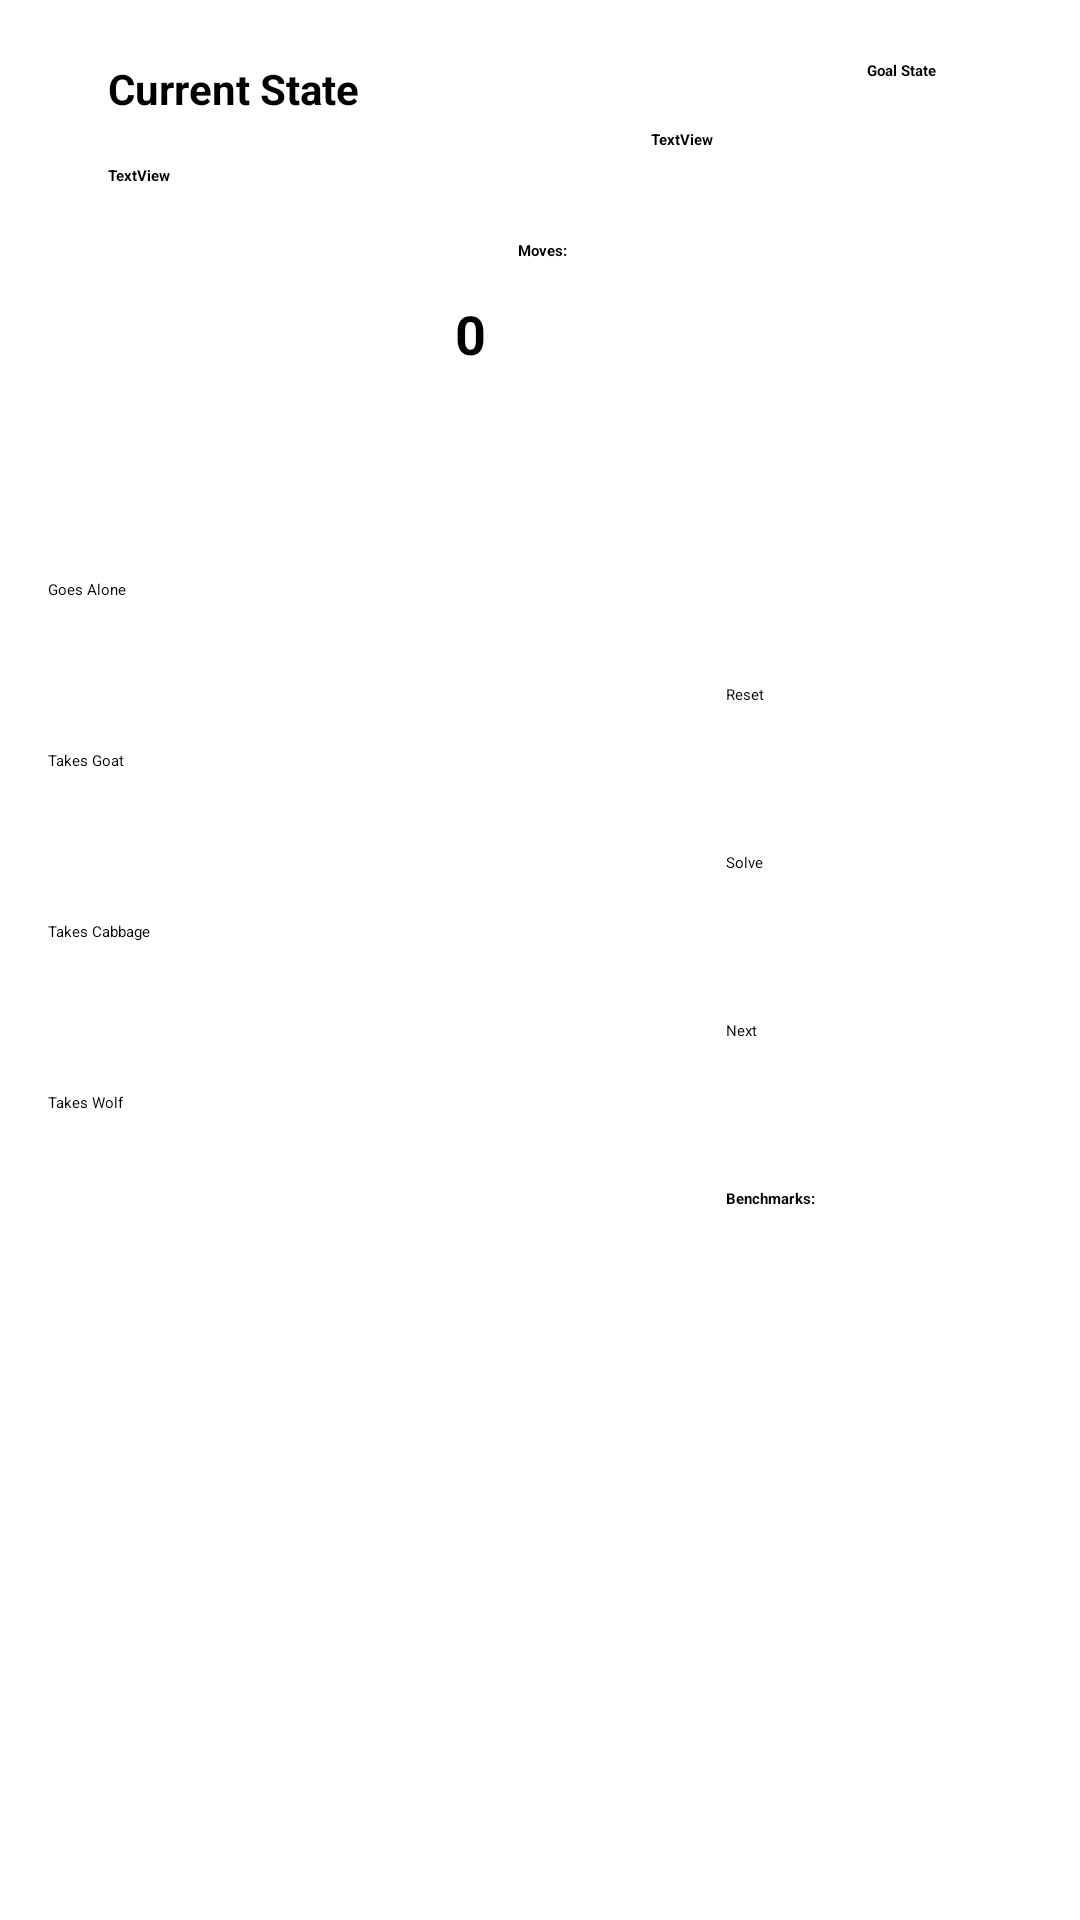

Produce the Android XML layout that renders to this screen, including the resource entries it uses.
<!-- AndroidManifest.xml: application theme Theme.ProblemSolver -->
<!-- res/layout/activity_fwgcsolver.xml -->
<?xml version="1.0" encoding="utf-8"?>
<androidx.constraintlayout.widget.ConstraintLayout xmlns:android="http://schemas.android.com/apk/res/android"
    xmlns:app="http://schemas.android.com/apk/res-auto"
    xmlns:tools="http://schemas.android.com/tools"
    android:layout_width="match_parent"
    android:layout_height="match_parent"
    tools:context=".FWGCSolverActivity">


    <TextView
        android:id="@+id/farmer_solve_final"
        android:layout_width="107dp"
        android:layout_height="105dp"
        android:layout_marginTop="16dp"
        android:layout_marginEnd="36dp"
        android:layout_marginRight="36dp"
        android:text="TextView"
        android:textStyle="bold"
        app:layout_constraintEnd_toEndOf="parent"
        app:layout_constraintTop_toBottomOf="@+id/textView7" />

    <TextView
        android:id="@+id/textView6"
        android:layout_width="wrap_content"
        android:layout_height="wrap_content"
        android:layout_marginStart="36dp"
        android:layout_marginLeft="36dp"
        android:layout_marginTop="20dp"
        android:text="@string/current_state"
        android:textSize="14sp"
        android:textStyle="bold"
        app:layout_constraintStart_toStartOf="parent"
        app:layout_constraintTop_toTopOf="parent" />

    <TextView
        android:id="@+id/textView7"
        android:layout_width="wrap_content"
        android:layout_height="wrap_content"
        android:layout_marginTop="20dp"
        android:layout_marginEnd="48dp"
        android:layout_marginRight="48dp"
        android:text="@string/goal_state"
        android:textStyle="bold"
        app:layout_constraintEnd_toEndOf="parent"
        app:layout_constraintTop_toTopOf="parent" />

    <TextView
        android:id="@+id/textView8"
        android:layout_width="wrap_content"
        android:layout_height="wrap_content"
        android:layout_marginStart="36dp"
        android:layout_marginLeft="36dp"
        android:layout_marginTop="80dp"
        android:text="@string/moves"
        android:textStyle="bold"
        app:layout_constraintEnd_toEndOf="parent"
        app:layout_constraintHorizontal_bias="0.444"
        app:layout_constraintStart_toStartOf="parent"
        app:layout_constraintTop_toTopOf="parent" />

    <LinearLayout
        android:id="@+id/linearLayout"
        android:layout_width="167dp"
        android:layout_height="526dp"
        android:layout_marginStart="16dp"
        android:layout_marginLeft="16dp"
        android:layout_marginTop="28dp"
        android:layout_marginBottom="16dp"
        android:orientation="vertical"
        app:layout_constraintBottom_toBottomOf="parent"
        app:layout_constraintStart_toStartOf="parent"
        app:layout_constraintTop_toBottomOf="@+id/farmer_solve_start">

        <Button
            android:id="@+id/button6"
            android:layout_width="match_parent"
            android:layout_height="wrap_content"
            android:layout_marginTop="50dp"
            android:onClick="goesAloneButton"
            android:text="@string/goes_alone" />

        <Button
            android:id="@+id/button7"
            android:layout_width="match_parent"
            android:layout_height="wrap_content"
            android:layout_marginTop="50dp"
            android:onClick="takesGoatButton"
            android:text="@string/takes_goat" />

        <Button
            android:id="@+id/button10"
            android:layout_width="match_parent"
            android:layout_height="wrap_content"
            android:layout_marginTop="50dp"
            android:onClick="takesCabbageButton"
            android:text="@string/takes_cabbage" />

        <Button
            android:id="@+id/button11"
            android:layout_width="match_parent"
            android:layout_height="wrap_content"
            android:layout_marginTop="50dp"
            android:onClick="takesWolfButton"
            android:text="@string/takes_wolf" />

    </LinearLayout>

    <TextView
        android:id="@+id/farmer_solve_start"
        android:layout_width="107dp"
        android:layout_height="105dp"
        android:layout_marginStart="36dp"
        android:layout_marginLeft="36dp"
        android:layout_marginTop="16dp"
        android:clickable="false"
        android:text="TextView"
        android:textStyle="bold"
        app:layout_constraintStart_toStartOf="parent"
        app:layout_constraintTop_toBottomOf="@+id/textView6" />

    <TextView
        android:id="@+id/farmer_message"
        android:layout_width="172dp"
        android:layout_height="37dp"
        app:layout_constraintEnd_toEndOf="parent"
        app:layout_constraintHorizontal_bias="0.58"
        app:layout_constraintStart_toEndOf="@id/linearLayout"
        app:layout_constraintTop_toBottomOf="@id/farmer_solve_final"
         />

    <Button
        android:id="@+id/button5"
        android:layout_width="124dp"
        android:layout_height="48dp"
        android:layout_marginStart="59dp"


        android:layout_marginTop="80dp"
        android:onClick="resetButton"
        android:text="@string/reset_button"
        app:layout_constraintStart_toEndOf="@+id/linearLayout"
        app:layout_constraintTop_toBottomOf="@+id/farmer_solve_final" />

    <Button
        android:id="@+id/button8"
        android:layout_width="124dp"
        android:layout_height="48dp"
        android:layout_marginStart="59dp"
        android:layout_marginTop="8dp"
        android:onClick="solveButton"
        android:text="@string/solve_button"
        app:layout_constraintStart_toEndOf="@+id/linearLayout"
        app:layout_constraintTop_toBottomOf="@+id/button5" />

    <Button
        android:id="@+id/button9"
        android:layout_width="124dp"
        android:layout_height="48dp"
        android:layout_marginStart="59dp"
        android:layout_marginTop="8dp"
        android:onClick="nextButton"
        android:text="@string/next_button"
        app:layout_constraintStart_toEndOf="@+id/linearLayout"
        app:layout_constraintTop_toBottomOf="@+id/button8" />

    <TextView
        android:id="@+id/textView13"
        android:layout_width="119dp"
        android:layout_height="31dp"
        android:layout_marginStart="59dp"
        android:layout_marginLeft="59dp"
        android:layout_marginTop="8dp"
        android:text="@string/benchmark_text"
        android:textStyle="bold"
        app:layout_constraintStart_toEndOf="@+id/linearLayout"
        app:layout_constraintTop_toBottomOf="@+id/button9" />

    <TextView
        android:id="@+id/move_count_text"
        android:layout_width="57dp"
        android:layout_height="31dp"
        android:layout_marginTop="12dp"
        android:text="@string/move_count_text"
        android:textSize="18sp"
        android:textStyle="bold"
        app:layout_constraintEnd_toEndOf="parent"
        app:layout_constraintStart_toStartOf="parent"
        app:layout_constraintTop_toBottomOf="@+id/textView8" />

    <TextView
        android:id="@+id/stats_info"
        android:layout_width="166dp"
        android:layout_height="279dp"
        android:layout_marginStart="34dp"
        android:layout_marginLeft="34dp"
        android:layout_marginTop="20dp"
        app:layout_constraintBottom_toBottomOf="parent"
        app:layout_constraintEnd_toEndOf="parent"
        app:layout_constraintHorizontal_bias="0.0"
        app:layout_constraintStart_toEndOf="@+id/linearLayout"
        app:layout_constraintTop_toBottomOf="@+id/textView13"
        app:layout_constraintVertical_bias="0.111" />


</androidx.constraintlayout.widget.ConstraintLayout>
<!-- resources referenced by this layout -->
<resources>
  <string name="benchmark_text">Benchmarks:</string>
  <string name="current_state">Current State</string>
  <string name="goal_state">Goal State</string>
  <string name="goes_alone">Goes Alone</string>
  <string name="move_count_text">0</string>
  <string name="moves">Moves:</string>
  <string name="next_button">Next</string>
  <string name="reset_button">Reset</string>
  <string name="solve_button">Solve</string>
  <string name="takes_cabbage">Takes Cabbage</string>
  <string name="takes_goat">Takes Goat</string>
  <string name="takes_wolf">Takes Wolf</string>
</resources>
